Labelled photos from "Data", an image-classification folder in ngue01/project_signe_des_main. The possible labels are: maux tete augm, secours augm, vertige augm, vomissement augm.

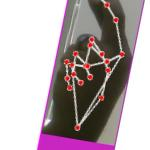
Label: vertige augm

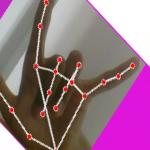
Label: secours augm

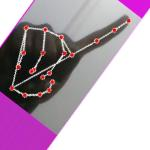
Label: maux tete augm

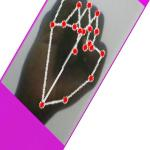
Label: maux tete augm

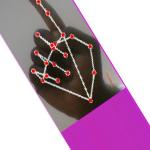
Label: vomissement augm

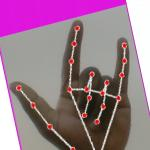
Label: secours augm
